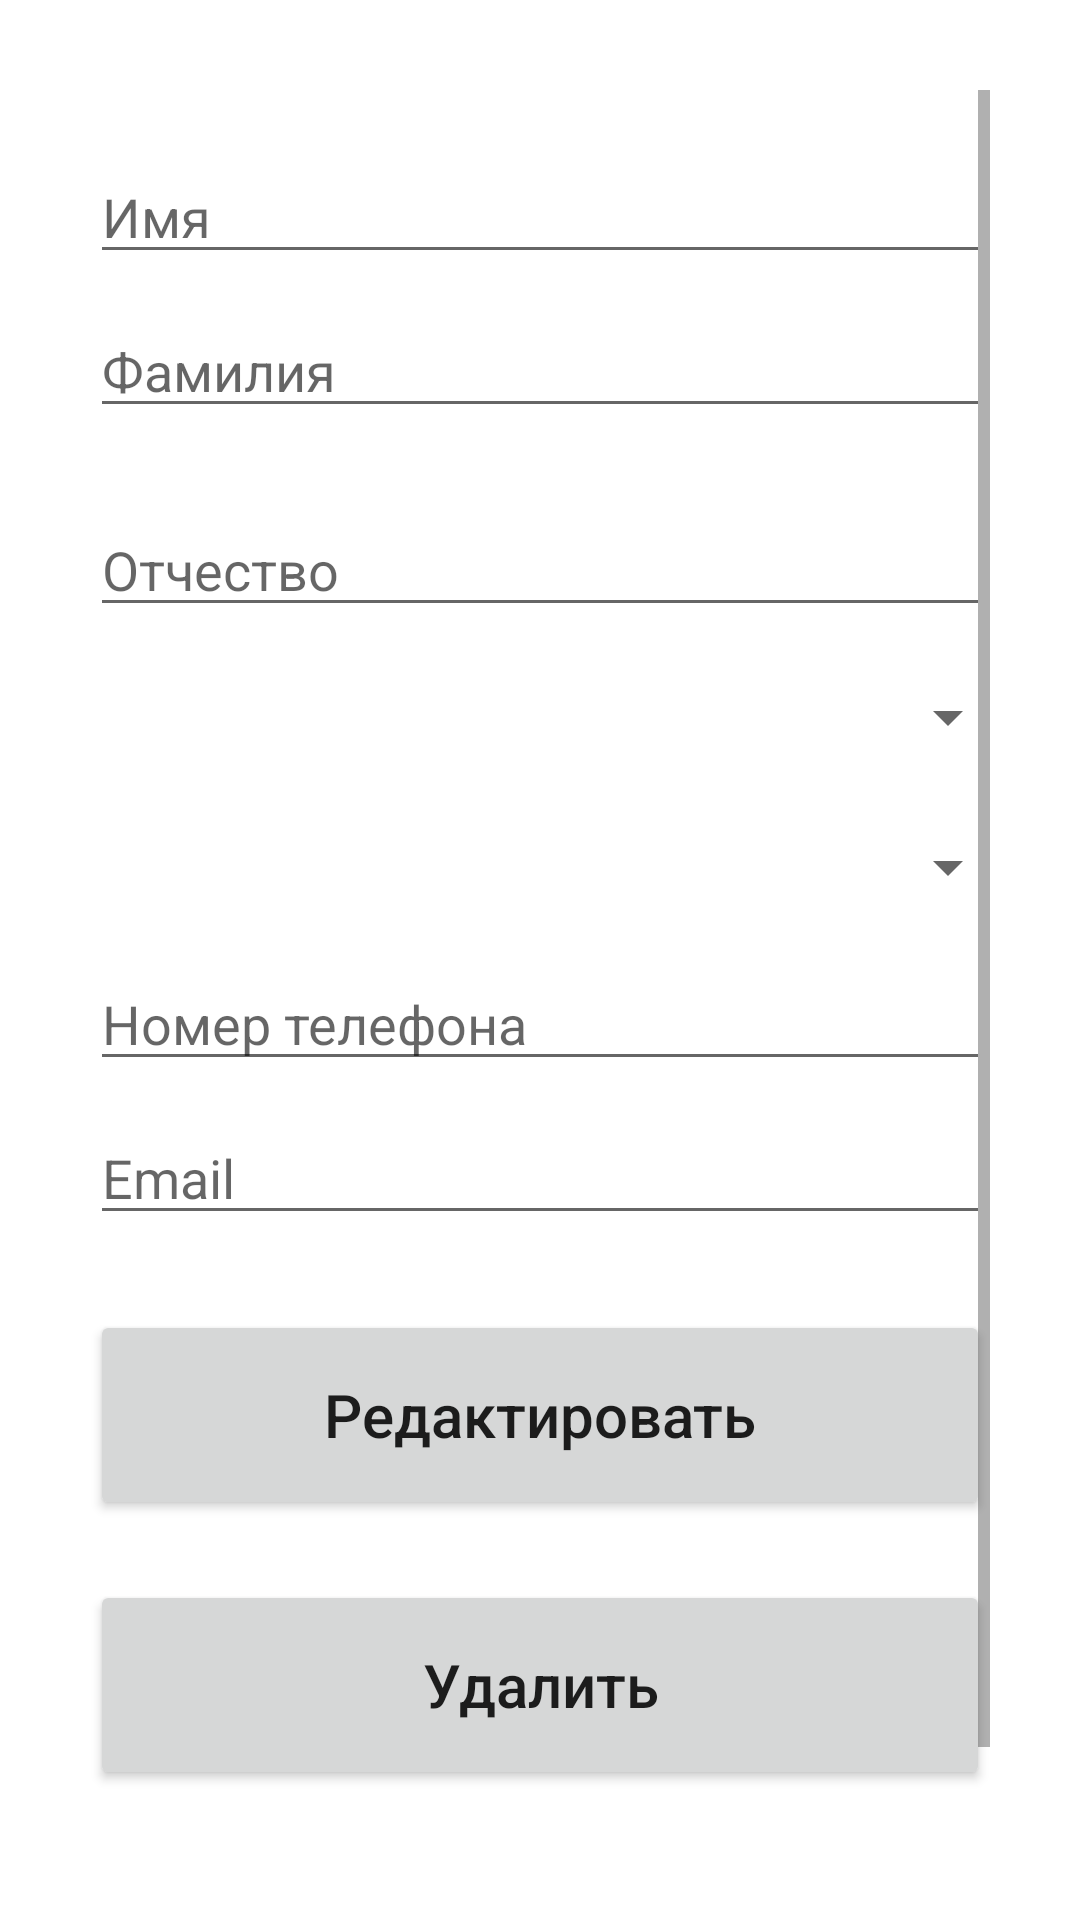

Here is an Android app screen rendered from its layout file. Give the layout XML and the strings, colors and styles it references.
<!-- AndroidManifest.xml: application theme Theme.Teacher_dj -->
<!-- res/layout/activity_update_teacher.xml -->
<?xml version="1.0" encoding="utf-8"?>
<androidx.constraintlayout.widget.ConstraintLayout xmlns:android="http://schemas.android.com/apk/res/android"
    xmlns:app="http://schemas.android.com/apk/res-auto"
    xmlns:tools="http://schemas.android.com/tools"
    android:layout_width="match_parent"
    android:layout_height="match_parent"
    android:padding="30dp">

    <ScrollView
        android:id="@+id/scrollView"
        android:layout_width="match_parent"
        android:layout_height="match_parent"
        tools:layout_editor_absoluteX="30dp"
        tools:layout_editor_absoluteY="30dp">

        <LinearLayout
            android:layout_width="match_parent"
            android:layout_height="wrap_content"
            android:orientation="vertical">

            <EditText
                android:id="@+id/firstName_update"
                android:layout_width="match_parent"
                android:layout_height="wrap_content"
                android:layout_marginTop="20dp"
                android:ems="10"
                android:hint="Имя"
                android:inputType="number"
                app:layout_constraintEnd_toEndOf="parent"
                app:layout_constraintHorizontal_bias="0.0"
                app:layout_constraintStart_toStartOf="parent"
                tools:ignore="MissingConstraints" />

            <EditText
                android:id="@+id/secondName_update"
                android:layout_width="match_parent"
                android:layout_height="wrap_content"
                android:layout_marginTop="10dp"
                android:ems="10"
                android:hint="Фамилия"
                android:inputType="textPersonName"
                app:layout_constraintEnd_toEndOf="parent"
                app:layout_constraintStart_toStartOf="parent"
                app:layout_constraintTop_toBottomOf="@+id/firstName_update" />

            <EditText
                android:id="@+id/lastName_update"
                android:layout_width="match_parent"
                android:layout_height="wrap_content"
                android:layout_marginTop="25dp"
                android:ems="10"
                android:hint="Отчество"
                android:inputType="textPersonName"
                app:layout_constraintEnd_toEndOf="parent"
                app:layout_constraintStart_toStartOf="parent"
                app:layout_constraintTop_toBottomOf="@+id/secondName_update" />

            <Spinner
                android:id="@+id/idChair_update"
                android:layout_width="300dp"
                android:layout_height="40dp"
                android:layout_marginStart="10dp"
                android:layout_marginTop="10dp"
                android:ems="10"
                android:hint="Факультет"
                android:inputType="textPersonName"
                app:layout_constraintTop_toBottomOf="@+id/lastName_update"
                tools:ignore="MissingConstraints" />

            <Spinner
                android:id="@+id/idPost_update"
                android:layout_width="300dp"
                android:layout_height="40dp"
                android:layout_marginStart="10dp"
                android:layout_marginTop="10dp"
                android:ems="10"
                android:hint="Факультет"
                android:inputType="textPersonName"
                app:layout_constraintTop_toBottomOf="@+id/idChair_update"
                tools:ignore="MissingConstraints" />

            <EditText
                android:id="@+id/phone_update"
                android:layout_width="match_parent"
                android:layout_height="wrap_content"
                android:layout_marginTop="10dp"
                android:ems="10"
                android:hint="Номер телефона"
                android:inputType="number"
                app:layout_constraintStart_toStartOf="parent"
                app:layout_constraintTop_toBottomOf="@+id/idPost_update"
                tools:ignore="MissingConstraints,TextFields" />

            <EditText
                android:id="@+id/email_update"
                android:layout_width="match_parent"
                android:layout_height="wrap_content"
                android:layout_marginTop="10dp"
                android:ems="10"
                android:hint="Email"
                android:inputType="textPersonName"
                app:layout_constraintEnd_toEndOf="parent"
                app:layout_constraintStart_toStartOf="parent"
                app:layout_constraintTop_toBottomOf="@+id/phone_update"
                tools:ignore="TextFields" />

            <Button
                android:id="@+id/update_button"
                android:layout_width="match_parent"
                android:layout_height="70dp"
                android:layout_marginTop="25dp"
                android:text="@string/Update_string"
                android:textAllCaps="false"
                android:textSize="20sp"
                app:layout_constraintEnd_toEndOf="parent"
                app:layout_constraintStart_toStartOf="parent"
                app:layout_constraintTop_toBottomOf="@+id/email_update" />

            <Button
                android:id="@+id/delete_button"
                android:layout_width="match_parent"
                android:layout_height="70dp"
                android:layout_marginTop="20dp"
                android:text="@string/Delete_string"
                android:textAllCaps="false"
                android:textSize="20sp"
                app:layout_constraintEnd_toEndOf="parent"
                app:layout_constraintStart_toStartOf="parent"
                app:layout_constraintTop_toBottomOf="@+id/update_button" />

            <EditText
                android:id="@+id/id_update_teacher"
                android:layout_width="match_parent"
                android:layout_height="wrap_content"
                android:layout_marginStart="16dp"
                android:layout_marginTop="1dp"
                android:ems="10"
                android:inputType="number"
                android:visibility="invisible"
                app:layout_constraintStart_toStartOf="parent"
                app:layout_constraintTop_toBottomOf="@+id/delete_button" />
        </LinearLayout>
    </ScrollView>
</androidx.constraintlayout.widget.ConstraintLayout>
<!-- resources referenced by this layout -->
<resources>
  <string name="Delete_string">Удалить</string>
  <string name="Update_string">Редактировать</string>
  <style name="Theme.Teacher_dj" parent="Theme.MaterialComponents.DayNight.DarkActionBar">
          
          <item name="colorPrimary">#2196F3</item>
          <item name="colorPrimaryVariant">#EB1634C6</item>
          <item name="colorOnPrimary">@color/white</item>
          
          <item name="colorSecondary">@color/teal_200</item>
          <item name="colorSecondaryVariant">@color/teal_700</item>
          <item name="colorOnSecondary">@color/black</item>
          
          <item name="android:statusBarColor">?attr/colorPrimaryVariant</item>
          
      </style>
  <color name="white">#FFFFFFFF</color>
  <color name="teal_200">#FF03DAC5</color>
  <color name="teal_700">#FF018786</color>
  <color name="black">#FF000000</color>
</resources>
